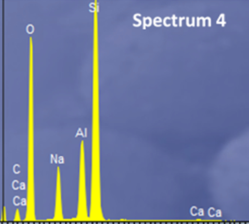

The file beside this chart, header and first rows:
x, y, pixel_x, pixel_y, gap_before
0, 0, 893, 1217, 0
0.28, 0.16, 910, 1181, 0
0.36, 0.03, 915, 1210, 0
0.53, 0.83, 926, 1031, 0
0.62, 0.04, 932, 1208, 0
1.04, 0.43, 958, 1121, 0
1.15, 0.03, 964, 1210, 0
1.49, 0.61, 985, 1080, 0
1.59, 0.04, 991, 1208, 0
1.74, 1.0, 1000, 993, 0
1.84, 0.03, 1006, 1210, 0
3.69, 0.04, 1122, 1208, 0
4.01, 0.02, 1142, 1213, 0
